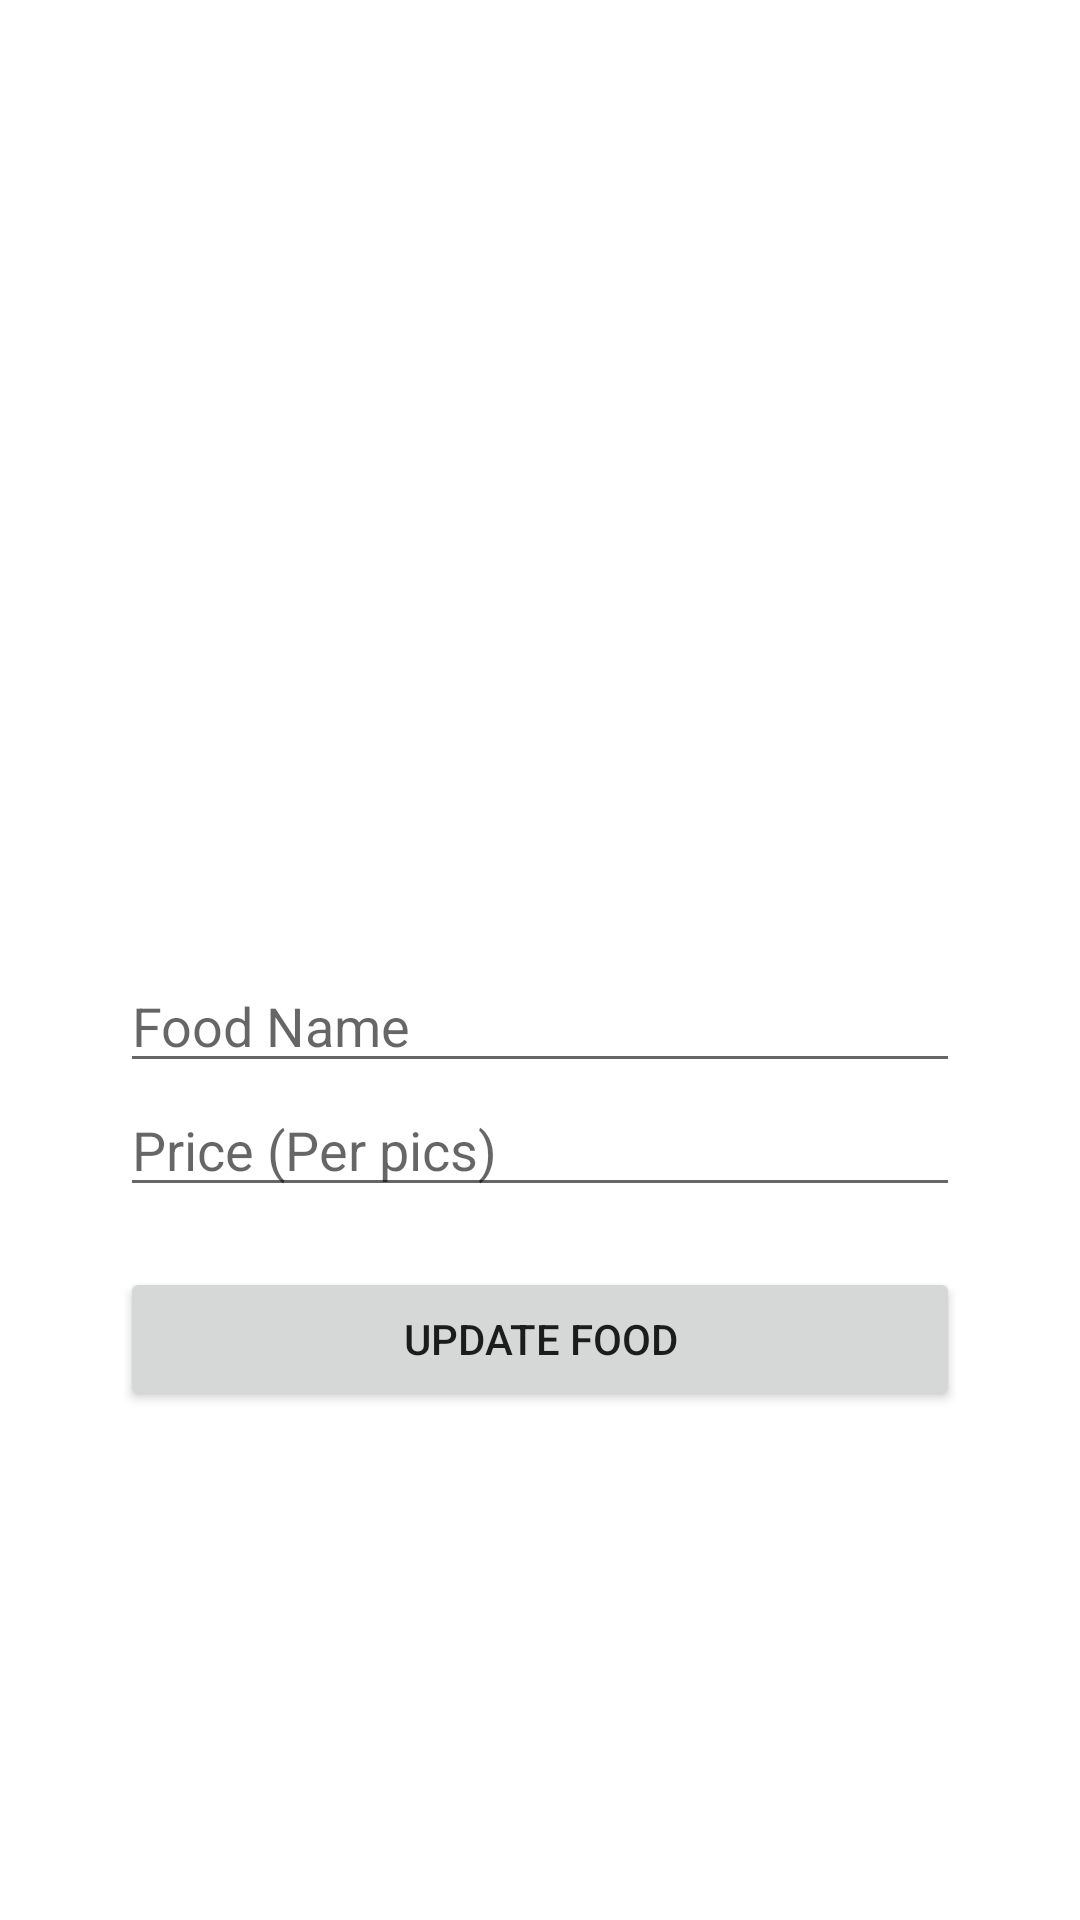

Produce the Android XML layout that renders to this screen, including the resource entries it uses.
<!-- AndroidManifest.xml: application theme Theme.FinalCrud_Faizalanwar -->
<!-- res/layout/activity_edit.xml -->
<?xml version="1.0" encoding="utf-8"?>
<LinearLayout xmlns:android="http://schemas.android.com/apk/res/android"
    android:orientation="vertical" android:gravity="center" android:layout_width="match_parent"
    android:layout_height="match_parent">


    <ImageView
        android:id="@+id/editfoto"
        android:layout_width="140dp"
        android:layout_height="140dp"
        android:src="@drawable/placeholde" />

    <EditText
        android:id="@+id/editnama"
        android:layout_width="280dp"
        android:layout_marginTop="10dp"
        android:layout_height="wrap_content"
        android:hint="Food Name" />


    <EditText
        android:id="@+id/editnrp"
        android:layout_width="280dp"
        android:layout_height="wrap_content"
        android:hint="Price (Per pics)" />

    <Button
        android:id="@+id/tomboledit"
        android:layout_width="280dp"
        android:layout_marginTop="20dp"
        android:layout_height="wrap_content"
        android:text="Update FOOD" />



</LinearLayout>
<!-- resources referenced by this layout -->
<resources>
  <style name="Theme.FinalCrud_Faizalanwar" parent="Theme.MaterialComponents.DayNight.DarkActionBar">
          
          <item name="colorPrimary">@color/purple_500</item>
          <item name="colorPrimaryVariant">@color/purple_700</item>
          <item name="colorOnPrimary">@color/white</item>
          
          <item name="colorSecondary">@color/teal_200</item>
          <item name="colorSecondaryVariant">@color/teal_700</item>
          <item name="colorOnSecondary">@color/black</item>
          
          <item name="android:statusBarColor" tools:targetApi="l">?attr/colorPrimaryVariant</item>
          
      </style>
  <color name="purple_500">#FF6200EE</color>
  <color name="purple_700">#FF3700B3</color>
  <color name="white">#FFFFFFFF</color>
  <color name="teal_200">#FF03DAC5</color>
  <color name="teal_700">#FF018786</color>
  <color name="black">#FF000000</color>
</resources>
